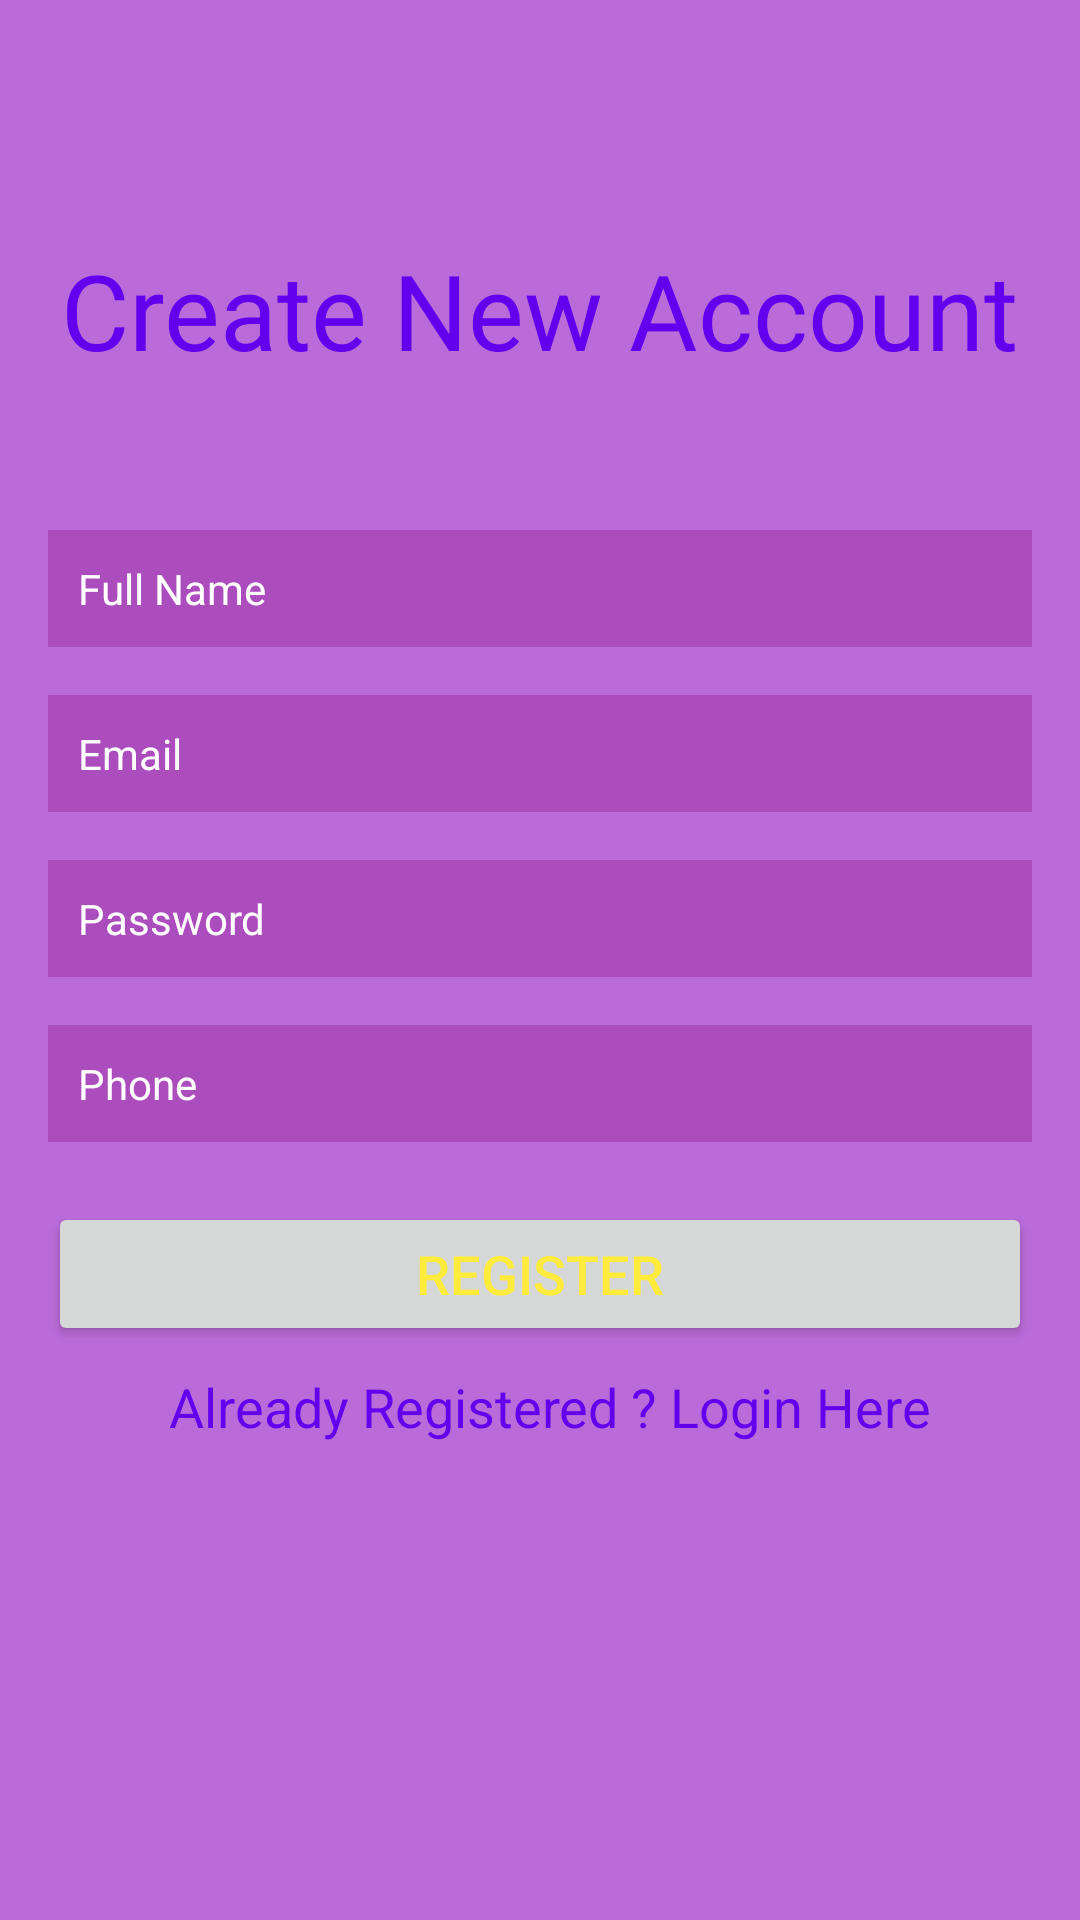

Android layout source for this screen:
<!-- AndroidManifest.xml: application theme Theme.QuizBox -->
<!-- res/layout/activity_signup.xml -->
<?xml version="1.0" encoding="utf-8"?>
<androidx.constraintlayout.widget.ConstraintLayout xmlns:android="http://schemas.android.com/apk/res/android"
    xmlns:app="http://schemas.android.com/apk/res-auto"
    xmlns:tools="http://schemas.android.com/tools"
    android:layout_width="match_parent"
    android:layout_height="match_parent"
    android:background="@drawable/quizbg"
    tools:context=".signupActivity">

    <TextView
        android:id="@+id/textView2"
        android:layout_width="wrap_content"
        android:layout_height="wrap_content"
        android:layout_marginTop="80dp"
        android:fontFamily="@font/roboto_bold"
        android:text="Create New Account"
        android:textColor="#FF6200EE"
        android:textSize="35sp"
        app:layout_constraintEnd_toEndOf="parent"
        app:layout_constraintHorizontal_bias="0.503"
        app:layout_constraintStart_toStartOf="parent"
        app:layout_constraintTop_toTopOf="parent" />

    <EditText
        android:id="@+id/fullName"
        android:layout_width="0dp"
        android:layout_height="wrap_content"
        android:layout_marginTop="50dp"
        android:layout_marginStart="16dp"
        android:layout_marginEnd="16dp"
        android:background="#AC4DBD"
        android:ems="10"
        android:hint="Full Name"
        android:inputType="textPersonName"
        android:padding="10dp"
        android:textColor="#FFFFFF"
        android:textColorHint="#FFFFFF"
        android:textSize="14sp"
        app:layout_constraintBottom_toBottomOf="parent"
        app:layout_constraintEnd_toEndOf="parent"
        app:layout_constraintHorizontal_bias="0.0"
        app:layout_constraintStart_toStartOf="parent"
        app:layout_constraintTop_toBottomOf="@+id/textView2"
        app:layout_constraintVertical_bias="0.0" />

    <EditText
        android:id="@+id/email"
        android:layout_width="0dp"
        android:layout_height="wrap_content"
        android:layout_marginStart="16dp"
        android:layout_marginTop="16dp"
        android:layout_marginEnd="16dp"
        android:ems="10"
        android:hint="Email"
        android:background="#AC4DBD"
        android:padding="10dp"
        android:textColor="#FFFFFF"
        android:textColorHint="#FFFFFF"
        android:textSize="14sp"
        android:inputType="textEmailAddress"
        app:layout_constraintEnd_toEndOf="parent"
        app:layout_constraintStart_toStartOf="parent"
        app:layout_constraintTop_toBottomOf="@+id/fullName" />

    <EditText
        android:id="@+id/password"
        android:layout_width="0dp"
        android:layout_height="wrap_content"
        android:layout_marginStart="16dp"
        android:layout_marginTop="16dp"
        android:layout_marginEnd="16dp"
        android:ems="10"
        android:inputType="textPassword"
        android:hint="Password"
        android:background="#AC4DBD"
        android:padding="10dp"
        android:textColor="#FFFFFF"
        android:textColorHint="#FFFFFF"
        android:textSize="14sp"
        app:layout_constraintEnd_toEndOf="parent"
        app:layout_constraintStart_toStartOf="parent"
        app:layout_constraintTop_toBottomOf="@+id/email" />
    <EditText
        android:id="@+id/phone"
        android:layout_width="0dp"
        android:layout_height="wrap_content"
        android:layout_marginStart="16dp"
        android:layout_marginTop="16dp"
        android:layout_marginEnd="16dp"
        android:ems="10"
        android:inputType="textPhonetic"
        android:hint="Phone"
        android:background="#AC4DBD"
        android:padding="10dp"
        android:textColor="#FFFFFF"
        android:textColorHint="#FFFFFF"
        android:textSize="14sp"
        app:layout_constraintEnd_toEndOf="parent"
        app:layout_constraintStart_toStartOf="parent"
        app:layout_constraintTop_toBottomOf="@+id/password" />

    <Button
        android:id="@+id/register"
        android:layout_width="0dp"
        android:layout_height="wrap_content"
        android:layout_marginStart="16dp"
        android:layout_marginTop="20dp"
        android:layout_marginEnd="16dp"
        android:text="Register"
        android:textSize="18sp"
        android:textColor="#FFEB3B"
        app:layout_constraintEnd_toEndOf="parent"
        app:layout_constraintHorizontal_bias="0.0"
        app:layout_constraintStart_toStartOf="parent"
        app:layout_constraintTop_toBottomOf="@+id/phone" />

    <TextView
        android:id="@+id/signinPg"
        android:layout_width="wrap_content"
        android:layout_height="wrap_content"
        android:layout_marginTop="8dp"
        android:text="Already Registered ? Login Here"
        android:textColor="#FF6200EE"
        android:textSize="18sp"
        app:layout_constraintEnd_toEndOf="parent"
        app:layout_constraintHorizontal_bias="0.531"
        app:layout_constraintStart_toStartOf="parent"
        app:layout_constraintTop_toBottomOf="@+id/register" />

</androidx.constraintlayout.widget.ConstraintLayout>
<!-- resources referenced by this layout -->
<resources>
  <!-- drawable quizbg: png bitmap (drawable, 2677 bytes) -->
  <style name="Theme.QuizBox" parent="Theme.MaterialComponents.DayNight.NoActionBar">
          
          <item name="colorPrimary">@color/purple_500</item>
          <item name="colorPrimaryVariant">#9d4ddb</item>
          <item name="colorOnPrimary">@color/white</item>
          
          <item name="colorSecondary">@color/teal_200</item>
          <item name="colorSecondaryVariant">@color/teal_700</item>
          <item name="colorOnSecondary">@color/black</item>
          
          <item name="android:statusBarColor" tools:targetApi="l">?attr/colorPrimaryVariant</item>
          
      </style>
  <color name="purple_500">#FF6200EE</color>
  <color name="white">#FFFFFFFF</color>
  <color name="teal_200">#FF03DAC5</color>
  <color name="teal_700">#FF018786</color>
  <color name="black">#FF000000</color>
</resources>
